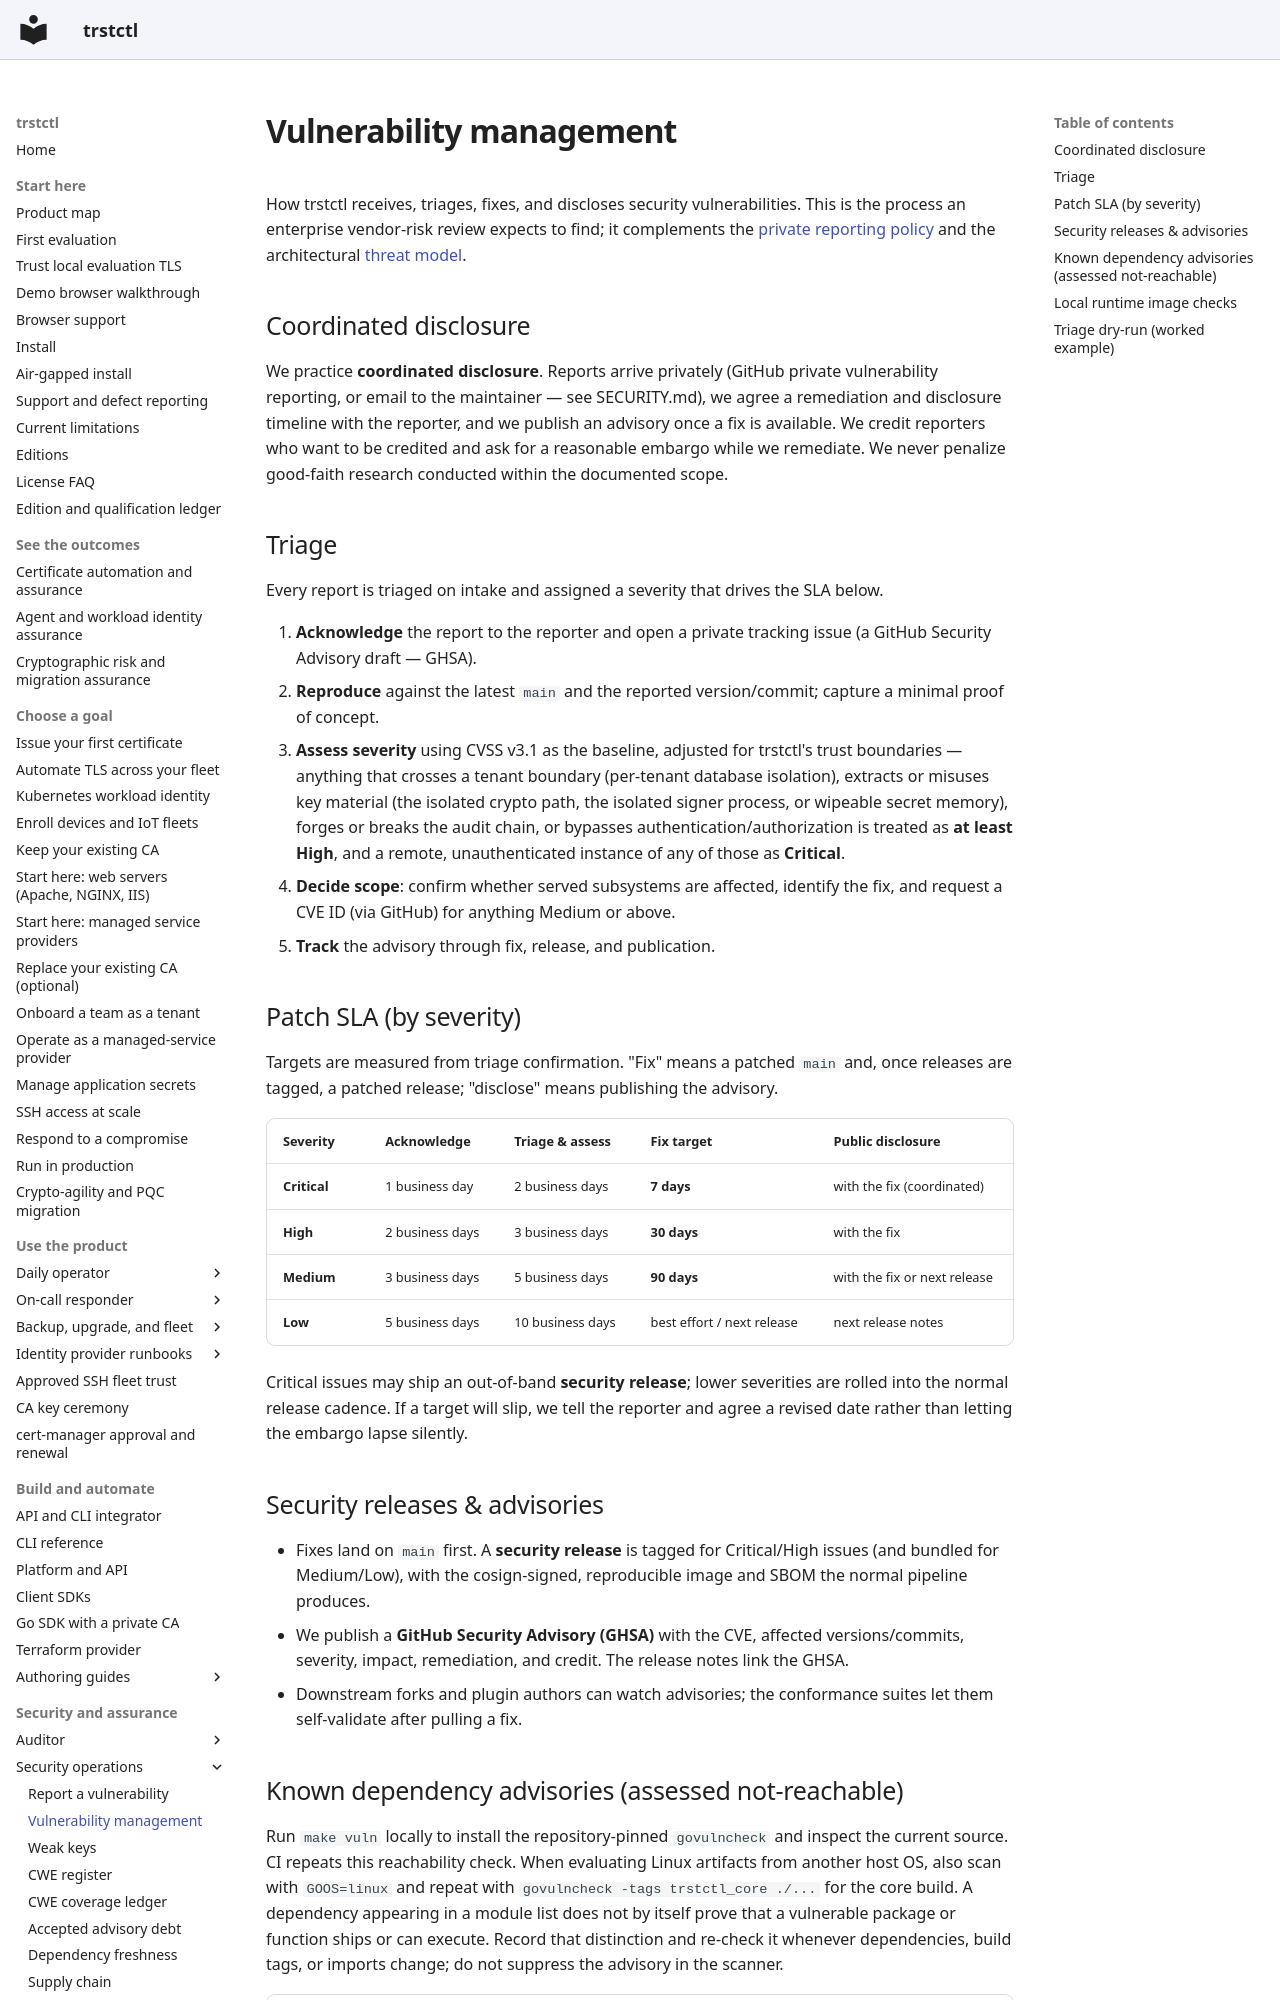

repository: ctlplne/trstctl · page: security/vulnerability-management/index.html · generator: mkdocs

# Vulnerability management

How trstctl receives, triages, fixes, and discloses security vulnerabilities. This is
the process an enterprise vendor-risk review expects to find; it complements the
[private reporting policy](reporting.md)
and the architectural [threat model](threat-model.md).

## Coordinated disclosure

We practice **coordinated disclosure**. Reports arrive privately (GitHub private
vulnerability reporting, or email to the maintainer — see SECURITY.md), we agree a
remediation and disclosure timeline with the reporter, and we publish an advisory once a
fix is available. We credit reporters who want to be credited and ask for a reasonable
embargo while we remediate. We never penalize good-faith research conducted within the
documented scope.

## Triage

Every report is triaged on intake and assigned a severity that drives the SLA below.

1. **Acknowledge** the report to the reporter and open a private tracking issue (a
   GitHub Security Advisory draft — GHSA).
2. **Reproduce** against the latest `main` and the reported version/commit; capture a
   minimal proof of concept.
3. **Assess severity** using CVSS v3.1 as the baseline, adjusted for trstctl's trust
   boundaries — anything that crosses a tenant boundary (per-tenant database
   isolation), extracts or misuses key material (the isolated crypto path, the
   isolated signer process, or wipeable secret memory), forges or breaks the audit
   chain, or bypasses authentication/authorization is treated as **at least High**,
   and a remote, unauthenticated instance of any of those as **Critical**.
4. **Decide scope**: confirm whether served subsystems are affected, identify the fix,
   and request a CVE ID (via GitHub) for anything Medium or above.
5. **Track** the advisory through fix, release, and publication.

## Patch SLA (by severity)

Targets are measured from triage confirmation. "Fix" means a patched `main` and, once
releases are tagged, a patched release; "disclose" means publishing the advisory.

| Severity | Acknowledge | Triage & assess | Fix target | Public disclosure |
|---|---|---|---|---|
| **Critical** | 1 business day | 2 business days | **7 days** | with the fix (coordinated) |
| **High** | 2 business days | 3 business days | **30 days** | with the fix |
| **Medium** | 3 business days | 5 business days | **90 days** | with the fix or next release |
| **Low** | 5 business days | 10 business days | best effort / next release | next release notes |

Critical issues may ship an out-of-band **security release**; lower severities are rolled
into the normal release cadence. If a target will slip, we tell the reporter and agree a
revised date rather than letting the embargo lapse silently.

## Security releases & advisories

- Fixes land on `main` first. A **security release** is tagged for Critical/High issues
  (and bundled for Medium/Low), with the cosign-signed, reproducible image and SBOM the
  normal pipeline produces.
- We publish a **GitHub Security Advisory (GHSA)** with the CVE, affected
  versions/commits, severity, impact, remediation, and credit. The release notes link
  the GHSA.
- Downstream forks and plugin authors can watch advisories; the conformance suites let
  them self-validate after pulling a fix.
